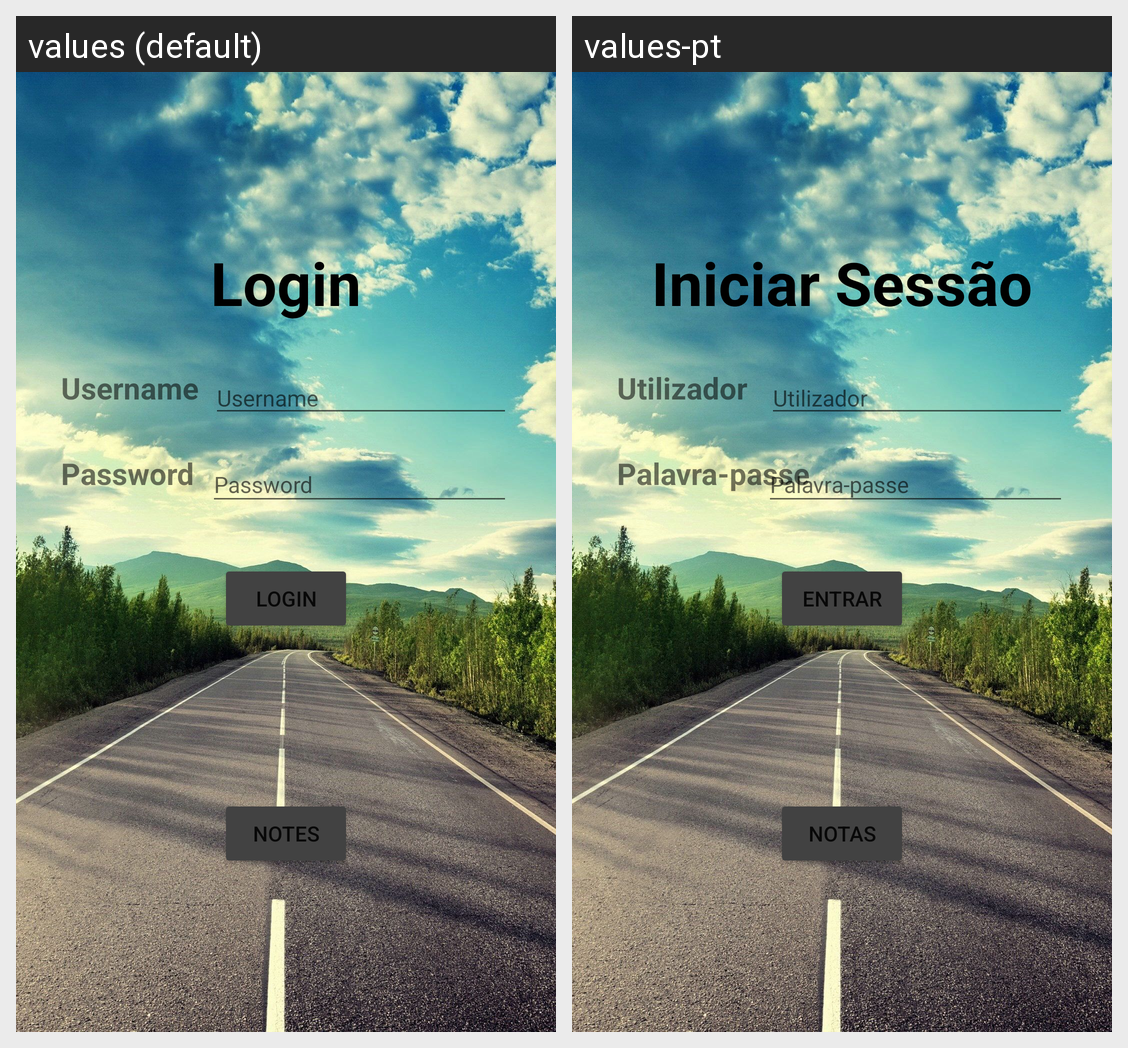

Strings drawn on this Android screen and how each of the app's shown locales translates them:
Android screen res/layout/activity_login.xml rendered under 2 locales, left to right: values (default), values-pt. Device: Nexus 5 (rendered at 1080×1920; each locale shown at half size, 540×960, under a caption strip naming it); theme Theme.CityProblems.
Strings drawn on this screen, with the default value and each locale's value (text and hints the layout hard-codes, and strings that could not be matched under every locale, appear in the picture but are not listed):

login_menu
  values: Login
  values-pt: Iniciar Sessão

usernameLogin
  values: Username
  values-pt: Utilizador

passwordLogin
  values: Password
  values-pt: Palavra-passe

EfetuarLogin
  values: Login
  values-pt: Entrar

notes
  values: Notes
  values-pt: Notas
